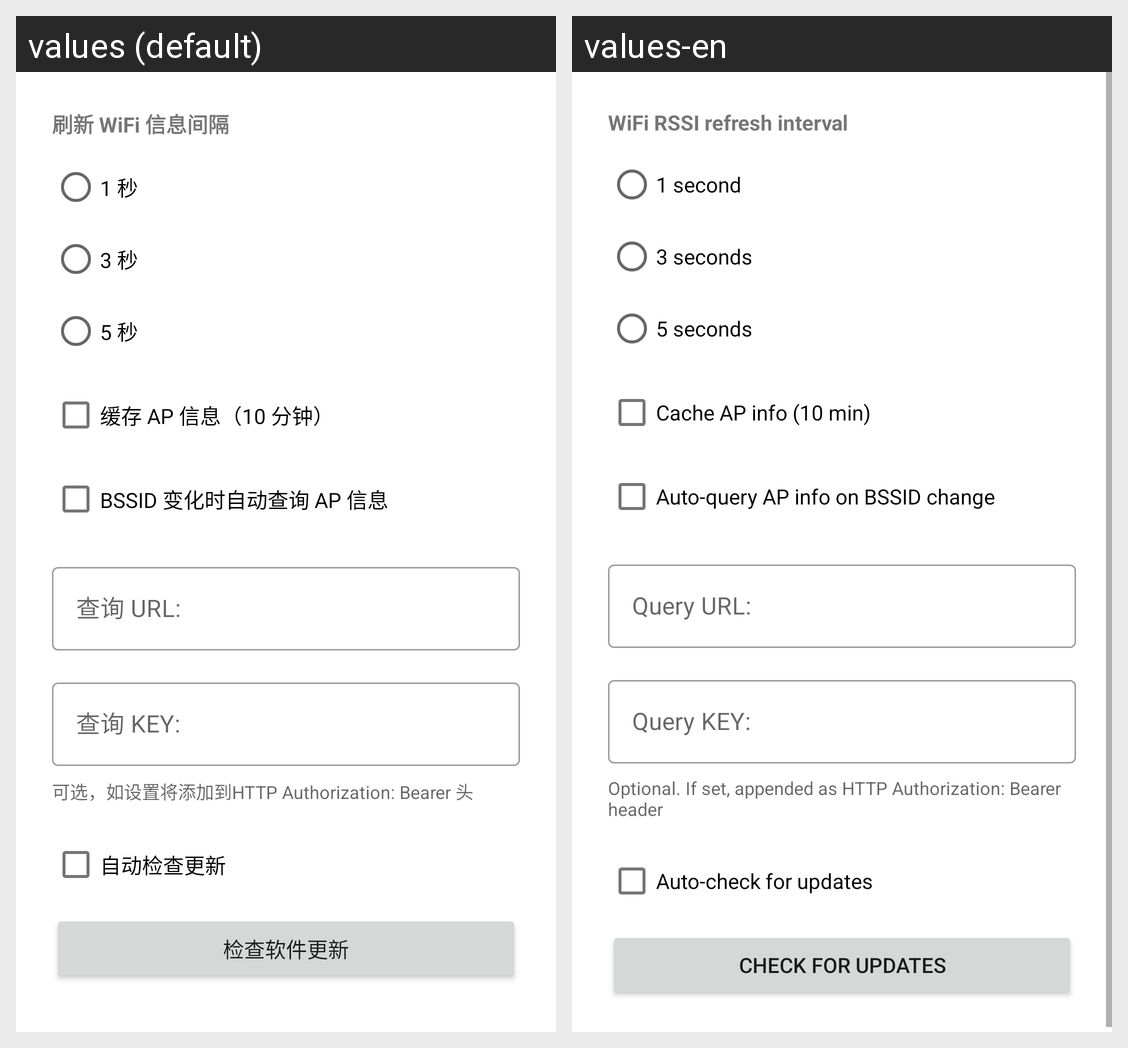

Translations of the strings shown on this Android screen, per locale in the grid:
Android screen res/layout/dialog_settings.xml rendered under 2 locales, left to right: values (default), values-en. Device: Nexus 5 (rendered at 1080×1920; each locale shown at half size, 540×960, under a caption strip naming it); theme Theme.WifiBssQuery.
Strings drawn on this screen, with the default value and each locale's value (text and hints the layout hard-codes, and strings that could not be matched under every locale, appear in the picture but are not listed):

auto_refresh_label
  values: 刷新 WiFi 信息间隔
  values-en: WiFi RSSI refresh interval

auto_refresh_1s
  values: 1 秒
  values-en: 1 second

auto_refresh_3s
  values: 3 秒
  values-en: 3 seconds

auto_refresh_5s
  values: 5 秒
  values-en: 5 seconds

cache_ap_info_label
  values: 缓存 AP 信息（10 分钟）
  values-en: Cache AP info (10 min)

auto_query_label
  values: BSSID 变化时自动查询 AP 信息
  values-en: Auto-query AP info on BSSID change

query_url_label
  values: 查询 URL:
  values-en: Query URL:

query_key_label
  values: 查询 KEY:
  values-en: Query KEY:

query_key_hint
  values: 可选，如设置将添加到HTTP Authorization: Bearer 头
  values-en: Optional. If set, appended as HTTP Authorization: Bearer header

auto_check_update_label
  values: 自动检查更新
  values-en: Auto-check for updates

check_update_button
  values: 检查软件更新
  values-en: Check for Updates
